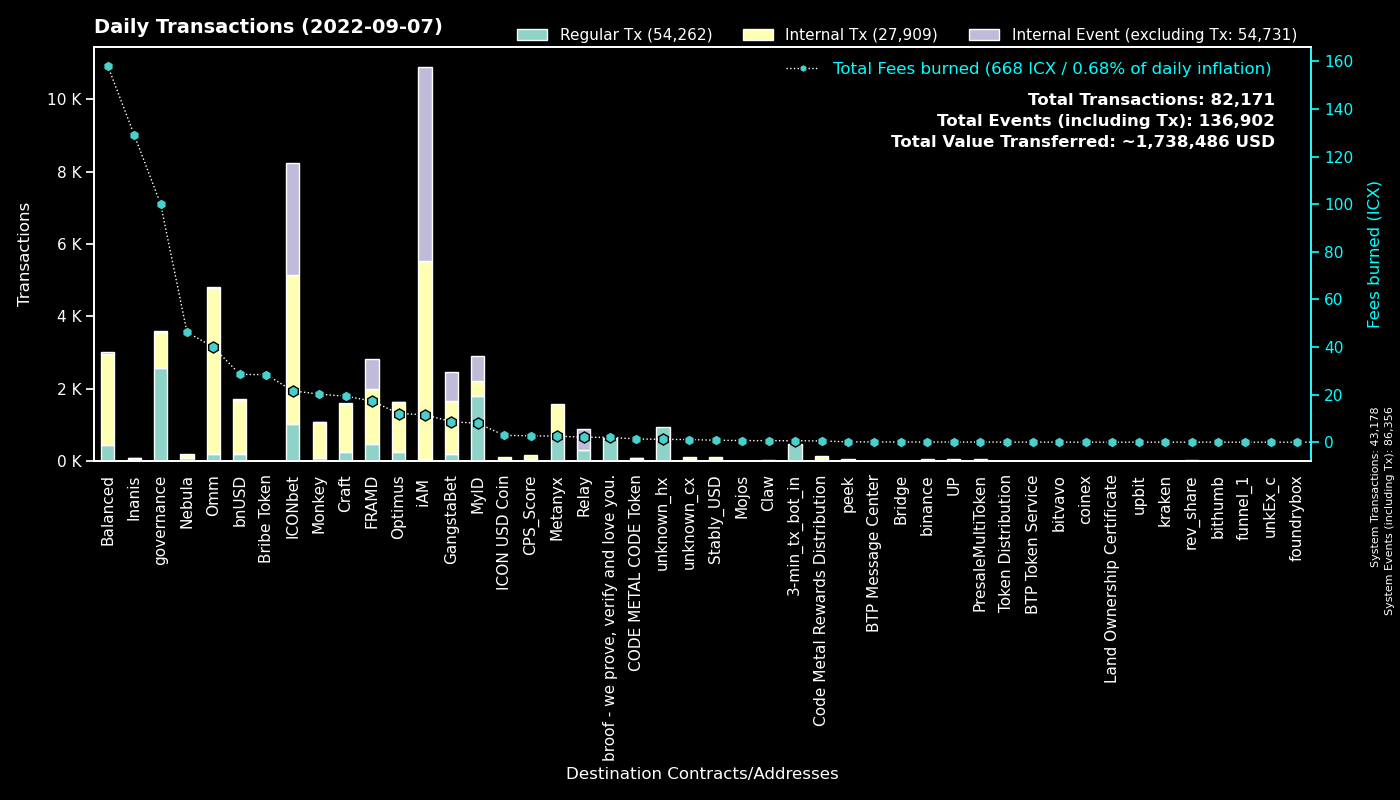

Data behind this chart, as committed beside it:
to, Regular Tx, Fees burned, to_def, Internal Tx, Internal Event (excluding Tx), group
0, 43177, 0.0, System, 1, 43178, System
cx00000000000000000000000000000000000000…, 2567, 100.1, governance, 1007, 8, governance
cx369a5f4ce4f4648dfc96ba0c8229be0693b4ec…, 750, 2.568, Metanyx, 817, 0, Metanyx
hx92b7608c53825241069a280982c4d92e1b228c…, 721, 1.146, MyID_related_2, 0, 0, MyID
cx9e3cadcc1a4be3323ea23371b84575abb32703…, 678, 1.393, MyID_1, 0, 678, MyID
cx69bcdf1753472c1444188ec3f5188657e30c83…, 627, 2.013, broof - we prove, verify and love you., 0, 0, broof - we prove, verify and love you.
hx11de4e28be4845de3ea392fd8d758655bf766c…, 480, 0.6, 3-min_tx_bot_in, 0, 0, 3-min_tx_bot_in
cx38fd2687b202caf4bd1bda55223578f39dbb65…, 448, 13.47, ICONbet? Mini Roulette(new), 1690, 896, ICONbet
cx2aa9b28a657e3121b75d3d4fe65e569398645d…, 437, 9.927, FRAMD Token, 804, 104, FRAMD
cx694e8c9f1a05c8c3719f30d46b97697960e428…, 330, 3.103, MyID_2, 330, 0, MyID
cx087b4164a87fdfb7b714f3bafe9dfb050fd6b1…, 294, 2.059, Relay_1, 0, 582, Relay
cx5d6e1482434085f30660efe30573304d629270…, 238, 2.563, ICONbet? Baccarat, 974, 924, ICONbet
cx88fd7df7ddff82f7cc735c871dc519838cb235…, 200, 28.5, bnUSD, 1491, 27, bnUSD
cxb0b6f777fba13d62961ad8ce11be7ef6c4b2bc…, 183, 2.287, ICONbet? DAOdice(new), 671, 549, ICONbet
cxcb455f26a2c01c686fa7f30e1e3661642dd53c…, 117, 27.5, omm_lending, 3998, 0, Omm
cx7ecb16e4c143b95e01d05933c17cb986cfe618…, 106, 17.48, CraftRewards, 941, 8, Craft
cx2609b924e33ef00b648a409245c7ea394c4678…, 95, 14.53, balanced_sicx, 633, 12, Balanced
cx9c4698411c6d9a780f605685153431dcda0460…, 93, 0.6706, Auction, 286, 1, Craft
cxaa99a164586883eed0322d62a31946dfa9491f…, 93, 2.615, optimus_rewards, 310, 2, Optimus
cxd47f7d943ad76a0403210501dab03d4daf1f68…, 79, 1.185, ICONbet? Blackjack, 555, 614, ICONbet
cx1a29259a59f463a67bb2ef84398b30ca56b583…, 78, 10.92, omm_token, 496, 37, Omm
cx6c8897b59a8e4a3f14865d74c1cc7a80fe82a4…, 77, 20.15, Monkey, 987, 17, Monkey
cxba62bb61baf8dd8b6a04633fe33806547785a0…, 76, 2.308, MyID_3, 76, 0, MyID
cxf61cd5a45dc9f91c15aa65831a30a90d59a096…, 74, 8.185, balanced_baln, 415, 16, Balanced
cx2dc662031f3d62bcdba4f63e9bf827767c8475…, 72, 1.629, GangstaBet Skill, 776, 781, GangstaBet
cx10d59e8103ab44635190bd4139dbfd682fa2d0…, 72, 4.918, balanced_rewards, 255, 0, Balanced
cxa0af3165c08318e988cb30993b3048335b94af…, 71, 1.486, optimus_baln, 210, 0, Optimus
cx66d4d90f5f113eba575bf793570135f9b10cec…, 69, 29.63, balanced_loans, 256, 14, Balanced
cx9f4ab72f854d3ccdc59aa6f2c3e2215dd62e87…, 63, 2.673, CPS_Score, 101, 0, CPS_Score
cx21e94c08c03daee80c25d8ee3ea22a20786ec2…, 61, 13.52, Balanced Router, 583, 18, Balanced
cx203d9cd2a669be67177e997b8948ce2c35caff…, 60, 6.265, balanced_dividends, 343, 0, Balanced
cx85954d0dae92b63bf5cba03a59ca4ffe687bad…, 56, 0.3833, NebulaMultiToken, 62, 0, Nebula
cx334db6519871cb2bfd154cec0905ced4ea142d…, 55, 0.2094, unknown_cx, 0, 0, unknown_cx
hxc4193cda4a75526bf50896ec242d6713bb6b02…, 47, 0.05875, binance_hot, 0, 0, binance
cx785d504f44b5d2c8dac04c5a1ecd75f18ee57d…, 44, 4.083, Finance Token, 257, 0, Optimus
cx6139a27c15f1653471ffba0b4b88dc15de7e32…, 40, 5.191, gangstabet_token, 443, 6, GangstaBet
cx28b2ec885b50c8a93da752f2d0467a67127a70…, 39, 1.631, CROWN, 206, 1, GangstaBet
cx9fda786d3e7965ed9dc01321c85026653d6a5f…, 37, 0.5679, ICONbet? Jungle Jackpot, 114, 74, ICONbet
cx14002628a4599380f391f708843044bc93dce2…, 36, 9.684, iAM Div, 5367, 5381, iAM
cx7b1843b7ef5368a080ccf59c0a9d1bdec474f9…, 33, 0.9286, optimus_dividends, 303, 0, Optimus
cx57d7acf8b5114b787ecdd99ca460c2272e4d91…, 31, 16.27, NebulaPlanetToken, 30, 0, Nebula
cxcc711062b732ed14954008da8a5b5193b4d486…, 24, 0.0444, peek_1, 0, 0, peek
cxe971c0a92c58db502e4a224efc6ba311eb1c17…, 22, 84.67, Inanis Treasury, 1, 2, Inanis
cx299d88908ab371d586c8dfe0ed42899a899e6e…, 22, 0.4101, ICONbet? Levels, 18, 22, ICONbet
cx2e6d0fc0eca04965d06038c8406093337f085f…, 22, 0.9694, Craft, 81, 0, Craft
cx30f18d26f45d990112a4cd4825c0b79af73aac…, 21, 7.378, Yetis, 727, 721, FRAMD
cx82c8c091b41413423579445032281bca5ac14f…, 19, 0.1736, Craft, 19, 11, Craft
cxae3034235540b924dfcc1b45836c293dcc82bf…, 16, 2.855, ICON USD Coin, 95, 0, ICON USD Coin
hxbb984f278abd66ae2155edbd91f8c87ce98411…, 15, 0.01875, unknown_hx, 0, 0, unknown_hx
cxe5c2c460364acc5f8c1d5ca925930043d8d9c9…, 14, 0.07848, GangstaBet Crown, 28, 0, GangstaBet
cx8683d50b9f53275081e13b64fba9d6a56b7c57…, 13, 0.04839, gangstabet_trade, 14, 0, GangstaBet
cxc0b5b52c9f8b4251a47e91dda3bd61e5512cd7…, 12, 0.8877, TapToken, 59, 0, ICONbet
cxcaef4255ec5cb784594655fa5ff62ce09a4f8d…, 11, 0.08681, peek_3, 11, 0, peek
cxe7c05b43b3832c04735e7f109409ebcb9c19e6…, 11, 1.85, iAM, 104, 0, iAM
hxa390d24fdcba68515b492ffc553192802706a1…, 10, 0.0125, bitvavo_hot, 0, 0, bitvavo
hx3881f2ba4e3265a11cf61dd68a571083c7c7e6…, 10, 0.0125, coinex, 0, 0, coinex
cx0cf826b9756e5a69f1f83a7717a2f2d8156940…, 9, 0.05507, uTAP, 36, 0, UP
cx841f29ec6ce98b527d49a275e87d427627f1af…, 8, 0.7994, OMM Delegation, 0, 0, Omm
cx7127ae2887ef7676bf8014e995bd2ed4fd71f0…, 8, 0.03186, Token Distribution, 0, 0, Token Distribution
hx68646780e14ee9097085f7280ab137c3633b4b…, 8, 0.01, kraken_hot, 0, 0, kraken
... 622 more rows
